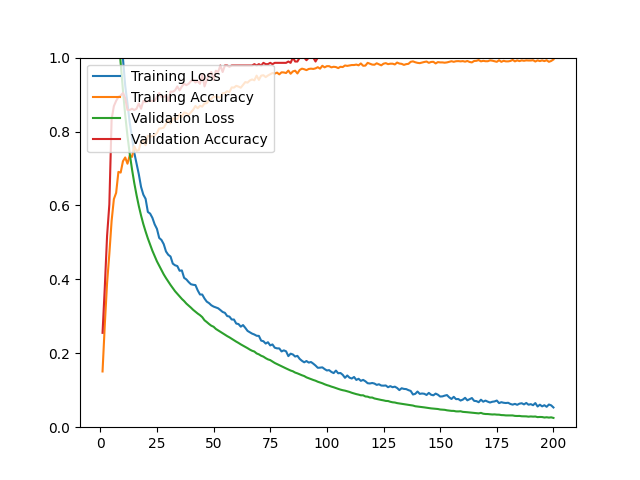

Values plotted in this chart, from the file beside it:
epoch, loss, acc, val_loss, val_acc
1, 1.741, 0.1508, 1.615, 0.2553
2, 1.581, 0.2781, 1.509, 0.3794
3, 1.488, 0.3899, 1.428, 0.5177
4, 1.425, 0.4691, 1.359, 0.6028
5, 1.349, 0.5581, 1.284, 0.8333
6, 1.277, 0.6172, 1.211, 0.8688
7, 1.216, 0.6341, 1.138, 0.8830
8, 1.132, 0.6908, 1.059, 0.8936
9, 1.066, 0.6889, 0.9836, 0.8972
10, 0.9981, 0.7196, 0.9116, 0.9043
11, 0.9241, 0.7298, 0.8449, 0.8901
12, 0.8759, 0.7129, 0.7883, 0.8582
13, 0.8236, 0.7353, 0.7399, 0.8582
14, 0.7844, 0.7314, 0.6979, 0.8617
15, 0.7425, 0.7601, 0.6607, 0.8582
16, 0.7142, 0.7475, 0.6281, 0.8617
17, 0.6845, 0.7499, 0.5986, 0.8759
18, 0.6500, 0.7731, 0.5727, 0.8617
19, 0.6292, 0.7755, 0.5495, 0.8830
20, 0.6179, 0.7629, 0.5294, 0.8794
21, 0.5824, 0.7885, 0.5107, 0.8830
22, 0.5779, 0.7869, 0.4937, 0.8830
23, 0.5665, 0.7869, 0.4774, 0.8830
24, 0.5489, 0.7897, 0.4628, 0.8830
25, 0.5367, 0.7960, 0.4488, 0.8936
26, 0.5121, 0.8082, 0.4371, 0.9043
27, 0.5066, 0.8086, 0.4251, 0.8936
28, 0.4953, 0.8106, 0.4135, 0.8936
29, 0.4755, 0.8208, 0.4035, 0.8972
30, 0.4665, 0.8326, 0.3942, 0.8830
31, 0.4618, 0.8220, 0.3849, 0.9078
32, 0.4426, 0.8350, 0.3763, 0.9078
33, 0.4381, 0.8362, 0.3679, 0.9113
34, 0.4360, 0.8326, 0.3609, 0.9220
35, 0.4233, 0.8468, 0.3537, 0.9113
36, 0.4242, 0.8397, 0.3471, 0.9220
37, 0.4041, 0.8515, 0.3413, 0.9291
38, 0.3998, 0.8499, 0.3344, 0.9255
39, 0.3927, 0.8456, 0.3290, 0.9291
40, 0.3868, 0.8519, 0.3235, 0.9362
41, 0.3853, 0.8590, 0.3175, 0.9397
42, 0.3845, 0.8692, 0.3126, 0.9326
43, 0.3702, 0.8629, 0.3075, 0.9362
44, 0.3591, 0.8696, 0.3032, 0.9291
45, 0.3589, 0.8673, 0.2978, 0.9539
46, 0.3481, 0.8759, 0.2893, 0.9220
47, 0.3397, 0.8767, 0.2845, 0.9397
48, 0.3357, 0.8854, 0.2792, 0.9539
49, 0.3299, 0.8885, 0.2746, 0.9610
50, 0.3264, 0.8941, 0.2718, 0.9397
51, 0.3242, 0.8941, 0.2659, 0.9645
52, 0.3218, 0.8929, 0.2621, 0.9610
53, 0.3170, 0.8917, 0.2586, 0.9787
54, 0.3118, 0.9035, 0.2545, 0.9610
55, 0.3094, 0.9043, 0.2504, 0.9787
56, 0.3008, 0.9090, 0.2465, 0.9787
57, 0.2993, 0.9067, 0.2431, 0.9752
58, 0.2914, 0.9193, 0.2392, 0.9787
59, 0.2913, 0.9189, 0.2355, 0.9787
60, 0.2804, 0.9236, 0.2315, 0.9787
... 140 more rows
